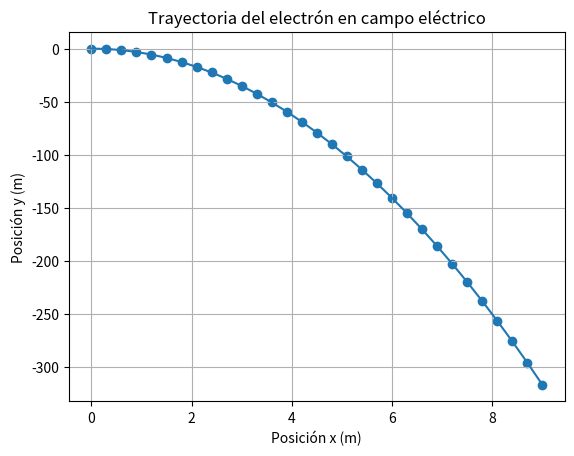

Here is the Python script that generated this plot:
import numpy as np
import matplotlib.pyplot as plt 
# Constantes 
q = -1.602e-19 
m = 9.11e-31 
E = 400 
v0x = 3e6 
# Aceleración 
a = q * E / m 
# Tiempo 
t_ns = np.arange(0, 3001, 100) 
t = t_ns * 1e-9 
# Posiciones 
x = v0x * t 
y = 0.5 * a * t**2 
# Figura 
plt.figure() 
plt.scatter(x, y) 
plt.plot(x, y) 
plt.xlabel("Posición x (m)") 
plt.ylabel("Posición y (m)") 
plt.title("Trayectoria del electrón en campo eléctrico") 
plt.grid() 
# Guarda imagen para imprimir 
plt.savefig("figura_movimiento.png") 
plt.show()
